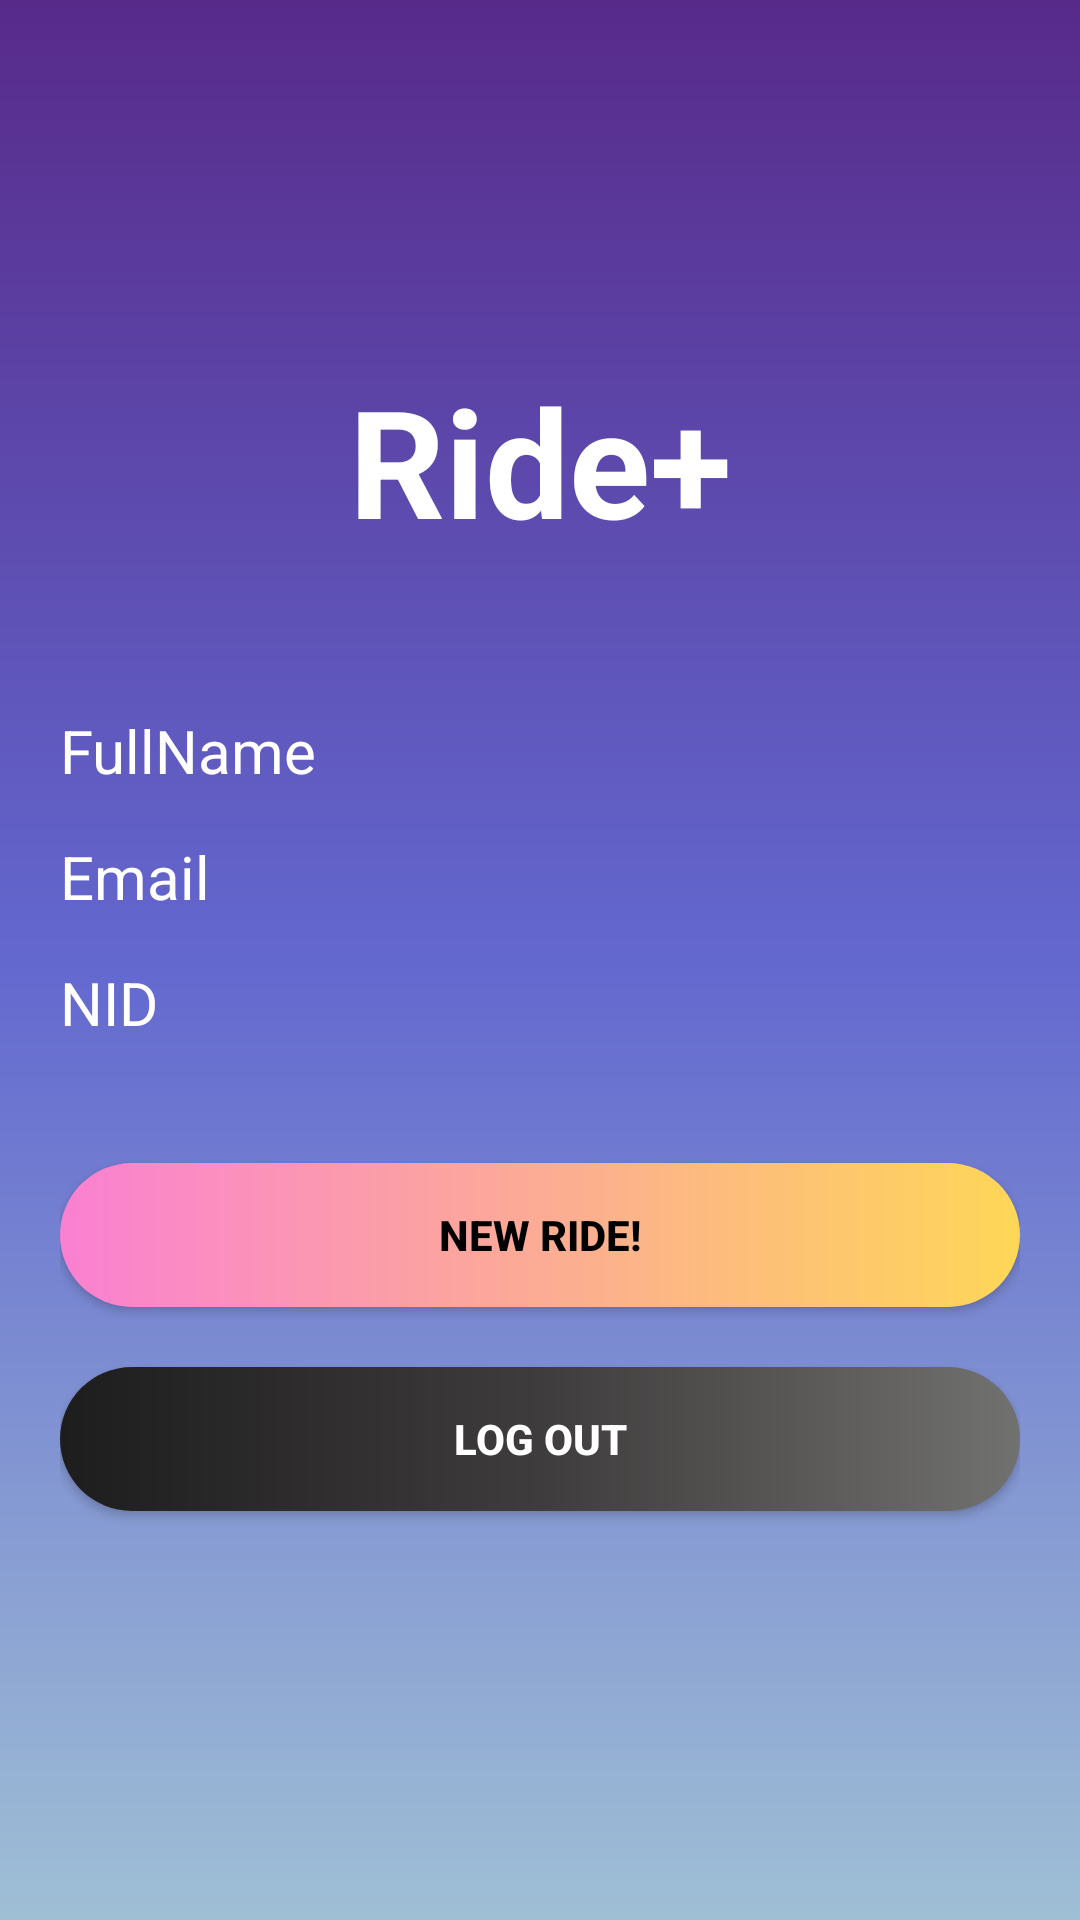

This screen was rendered from an Android layout file. Write that file and the resources it references.
<!-- AndroidManifest.xml: application theme Theme.Ride -->
<!-- res/layout/activity_home.xml -->
<?xml version="1.0" encoding="utf-8"?>
<androidx.constraintlayout.widget.ConstraintLayout xmlns:android="http://schemas.android.com/apk/res/android"
    xmlns:app="http://schemas.android.com/apk/res-auto"
    xmlns:tools="http://schemas.android.com/tools"
    android:layout_width="match_parent"
    android:layout_height="match_parent"
    tools:context=".home">

    <LinearLayout
        android:layout_width="match_parent"
        android:layout_height="match_parent"
        android:orientation="vertical"
        android:padding="20dp"
        android:background="@drawable/background"
        tools:layout_editor_absoluteX="0dp"
        tools:layout_editor_absoluteY="0dp">

        <TextView
            android:layout_width="match_parent"
            android:layout_height="wrap_content"
            android:gravity="center"
            android:text="Ride+"
            android:textColor="@color/white"
            android:textSize="50dp"
            android:layout_marginTop="100dp"
            android:textStyle="bold" />
        <TextView
            android:id="@+id/fullname"
            android:layout_width="match_parent"
            android:layout_height="wrap_content"
            android:text="FullName"
            android:textColor="@color/white"
            android:layout_marginTop="50dp"
            android:textSize="20dp"
            />
        <TextView
            android:id="@+id/email"
            android:layout_width="match_parent"
            android:layout_height="wrap_content"
            android:text="Email"
            android:textColor="@color/white"
            android:layout_marginTop="15dp"
            android:textSize="20dp"
            />
        <TextView
            android:id="@+id/nid"
            android:layout_width="match_parent"
            android:layout_height="wrap_content"
            android:text="NID"
            android:textColor="@color/white"
            android:layout_marginTop="15dp"
            android:textSize="20dp"
            />
        <androidx.appcompat.widget.AppCompatButton
            android:id="@+id/newride"
            android:layout_width="match_parent"
            android:layout_height="wrap_content"
            android:text="New Ride!"
            android:textColor="@color/black"
            android:background="@drawable/button_color1"
            android:layout_marginTop="40dp"
            android:textStyle="bold"
            />
        <androidx.appcompat.widget.AppCompatButton
            android:id="@+id/logout"
            android:layout_width="match_parent"
            android:layout_height="wrap_content"
            android:text="Log Out"
            android:textStyle="bold"
            android:layout_marginTop="20dp"
            android:textColor="@color/white"
            android:background="@drawable/button_color3"
            />

    </LinearLayout>


</androidx.constraintlayout.widget.ConstraintLayout>
<!-- resources referenced by this layout -->
<resources>
  <!-- drawable background (drawable) -->
  <?xml version="1.0" encoding="utf-8"?>
  
  <shape xmlns:android="http://schemas.android.com/apk/res/android">
      android:shape="rectangle">
      <gradient
          android:startColor="#572A8A"
          android:centerColor="#6368CF"
          android:endColor="#9FBFD5"
          android:angle="-90"
          />
  </shape>
  <!-- drawable button_color1 (drawable) -->
  <?xml version="1.0" encoding="utf-8"?>
  
  <shape xmlns:android="http://schemas.android.com/apk/res/android">
      <gradient android:startColor="#fa80d2"
          android:endColor="#fed757" />
      <corners
          android:radius="50dp"
          />
  </shape>
  <!-- drawable button_color3 (drawable) -->
  <?xml version="1.0" encoding="utf-8"?>
  
  <shape xmlns:android="http://schemas.android.com/apk/res/android">
      <gradient
          android:startColor="#1E1D1E"
          android:centerColor="#3E3C3C"
          android:endColor="#71716F"
  
          />
      <corners
          android:radius="90dp"
          />
  </shape>
  <style name="Theme.Ride" parent="Theme.MaterialComponents.DayNight.NoActionBar">
          
          <item name="colorPrimary">@color/purple_500</item>
          <item name="colorPrimaryVariant">@color/purple_700</item>
          <item name="colorOnPrimary">@color/white</item>
          
          <item name="colorSecondary">@color/teal_200</item>
          <item name="colorSecondaryVariant">@color/teal_700</item>
          <item name="colorOnSecondary">@color/black</item>
          
          <item name="android:statusBarColor" tools:targetApi="l">?attr/colorPrimaryVariant</item>
          
      </style>
  <!-- not gathered from this repository: default colours our renderer supplied (Android Studio template values) -->
  <color name="purple_500">#FF6200EE</color>
  <color name="purple_700">#FF3700B3</color>
  <color name="teal_200">#FF03DAC5</color>
  <color name="teal_700">#FF018786</color>
  <color name="black">#FF000000</color>
  <color name="white">#FFFFFFFF</color>
</resources>
